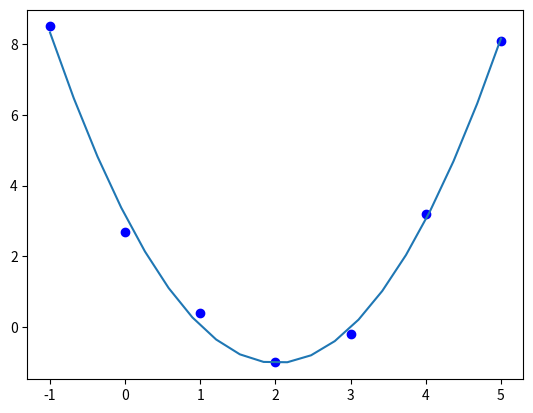

Reproduce this figure in Python.
import numpy as np 
import matplotlib.pyplot as plt 

X = np.array([[-1, 0, 1, 2, 3, 4, 5]]).T
one = np.ones((X.shape[0], 1))
Xbar = np.concatenate((X, X*X), axis = 1)
Xbar = np.concatenate((one, Xbar), axis = 1)
Xdagger = np.linalg.pinv(Xbar)

y = np.array([8.5, 2.7, 0.4, -1, -0.2, 3.2, 8.1])

w = np.dot(Xdagger, y)

plt.plot(X, y, 'bo')
#line
X = np.linspace(-1, 5, num = 20).reshape(20, 1)
one = np.ones((20, 1))
Xbar = np.concatenate((X, X*X), axis = 1)
Xbar = np.concatenate((one, Xbar), axis = 1)
newline = np.dot(Xbar, w)

plt.plot(X, newline)
plt.show()